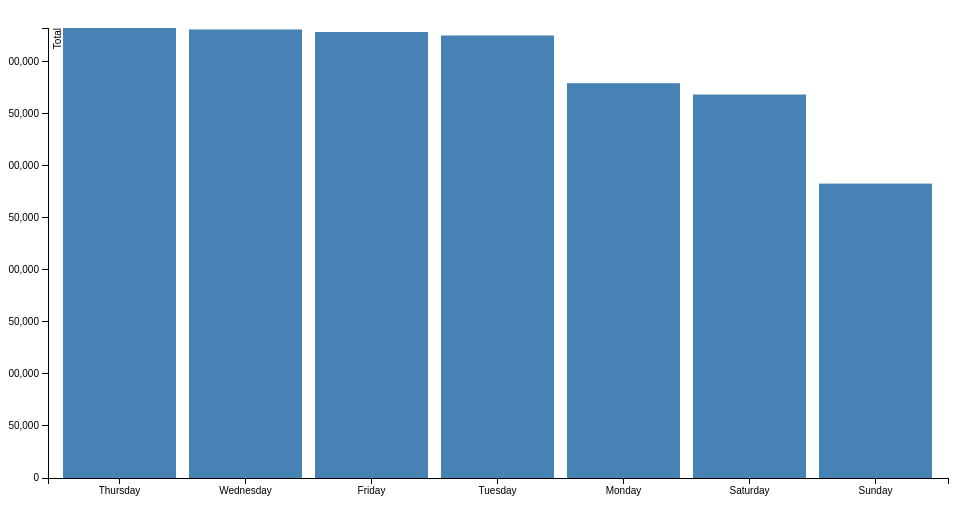
D3 v3 page, settled after 360 driven frames (6 s of simulated time); the page loaded 1 data file(s).


      (function() {
        'use strict';

        var margin = {top: 20, right: 20, bottom: 30, left: 40},
          width = 960 - margin.left - margin.right,
          height = 500 - margin.top - margin.bottom;

        var x = d3.scale.ordinal()
          .rangeRoundBands([0, width], .1);

        var y = d3.scale.linear()
          .range([height, 0]);

        var xAxis = d3.svg.axis()
          .scale(x)
          .orient('bottom');

        var yAxis = d3.svg.axis()
          .scale(y)
          .orient('left')
          .ticks(10);

        var svg = d3.select('body').append('svg')
          .attr('width', width + margin.left + margin.right)
          .attr('height', height + margin.top + margin.bottom)
          .append('g')
          .attr('transform', 'translate(' + margin.left + ',' + margin.top + ')');

        d3.csv('weekdays.csv', function(error, data) {
          data.forEach(function(d) {
            d.count = +d.count;
          });

          x.domain(data.map(function(d) { return d.weekday; }));
          y.domain([0, d3.max(data, function(d) { return d.count; })]);

          svg.append('g')
            .attr('class', 'x axis')
            .attr('transform', 'translate(0,' + height + ')')
            .call(xAxis);

          svg.append('g')
            .attr('class', 'y axis')
            .call(yAxis)
            .append('text')
            .attr('transform', 'rotate(-90)')
            .attr('y', 6)
            .attr('dy', '.71em')
            .style('text-anchor', 'end')
            .text('Total');

          svg.selectAll('.bar')
            .data(data)
            .enter()
            .append('rect')
            .attr('class', 'bar')
            .attr('x', function(d) { return x(d.weekday); })
            .attr('width', x.rangeBand())
            .attr('y', function(d) { return y(d.count); })
            .attr('height', function(d) { return height - y(d.count); });

        });
    })();
  

### data: weekdays.csv
weekday, count
Thursday, 432138
Wednesday, 430728
Friday, 428295
Tuesday, 424923
Monday, 379130
Saturday, 368239
Sunday, 282701